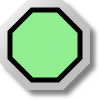
t = 0.00 s
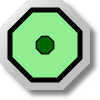
t = 0.25 s
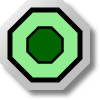
t = 0.50 s
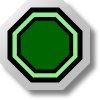
t = 0.75 s

The animated SVG that drew these frames (rendered in a browser with its animation timeline set to each time). Animation: 1 SMIL element (animateTransform=1); one cycle of 1.00 s, repeats indefinitely.

<?xml version="1.0" encoding="UTF-8" standalone="no"?>
<svg
   xmlns:svg="http://www.w3.org/2000/svg"
   xmlns="http://www.w3.org/2000/svg"
   xmlns:mblogic="http://www.example.com/mblogic"
   version="1.0"
   width="100"
   height="100">

<defs>
	<linearGradient id="MB_SilverGradient" x1="1" y1="1" x2="0" y2="0">
		<stop offset="50%" stop-color="silver" />
		<stop offset="100%" stop-color="white" />
	</linearGradient>

	<!-- The following filter is used to add a drop shadown. -->
	<filter id="MB_DropShadowFilter">
		<feGaussianBlur stdDeviation="2">
		</feGaussianBlur>
	</filter>
</defs>

<g
	mblogic:widgettype="pl_animated" 
	mblogic:widgetname="Pilot Light Animated"
	mblogic:editcount="0"
	mblogic:menu='[{"value": "", "type": "tag", "name": "Output Tag", "param": "outputtag"}]'
	mblogic:inputfunc="[]"
	mblogic:outputfunc='MBHMIProtocol.AddToDisplayList(new MB_PilotLightFlashTransform(document, "%(widgetid)s"), "%(outputtag)s", "read");'
	>

	<!-- This is a decorative nut. -->
	<polygon transform="translate(5,5)" fill="grey" stroke="none" 
		filter="url(#MB_DropShadowFilter)" 
		points="63,0 27,0 0,27 0,63 27,90 63,90 90,63 90,27 63,0" />
	<polygon fill="url(#MB_SilverGradient)" stroke="none" 
		points="63,0 27,0 0,27 0,63 27,90 63,90 90,63 90,27 63,0" />
	
	<!-- This is the static background. -->
	<polygon fill='lightgreen' stroke="black" stroke-width="5px" 
		points="58,10 32,10 10,32 10,58 32,80 58,80 80,58 80,32 58,10"/>
	
	<!-- This is the part which changes colour. -->
	<g transform="translate(45,45)">
		<polygon fill='darkgreen' stroke="black" stroke-width="5px" 
			points="13,-35 -13,-35 -35,-13 -35,13 -13,35 13,35 35,13 35,-13 13,-35">
			<animateTransform attributeName="transform" attributeType="XML"
			type="scale" from="0" to="1" dur="1s" repeatCount="indefinite"
			additive="replace" fill="remove"/>
	
		</polygon>
	</g>

</g>

</svg>
